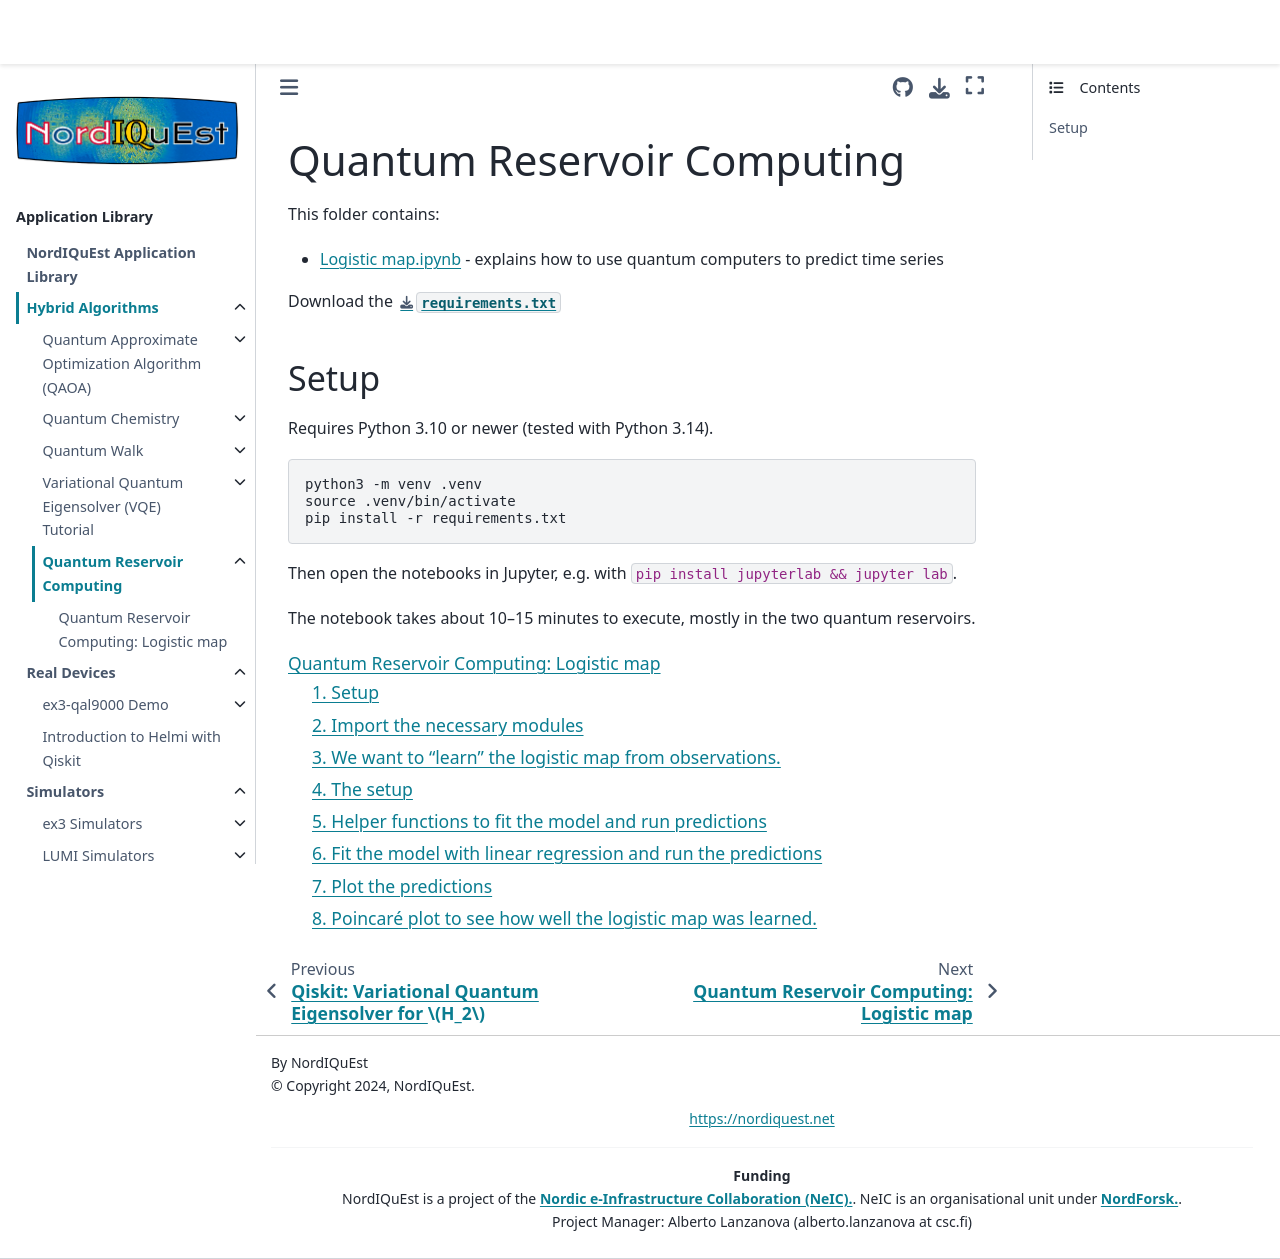

repository: NordIQuEst/application-library · page: hybrid-algorithms/QuantumReservoirComputing/index.html · generator: sphinx

Quantum Reservoir Computing
===========================

This folder contains:

* `Logistic map.ipynb <Logisticmap.html>`_ - explains how to use quantum computers to predict time series

Download the :download:`requirements.txt <requirements.txt>`

Setup
-----

Requires Python 3.10 or newer (tested with Python 3.14).

.. code-block:: sh

   python3 -m venv .venv
   source .venv/bin/activate
   pip install -r requirements.txt

Then open the notebooks in Jupyter, e.g. with ``pip install jupyterlab && jupyter lab``.

The notebook takes about 10–15 minutes to execute, mostly in the two quantum reservoirs.

.. toctree::
   :maxdepth: 2

   Logistic map.ipynb
